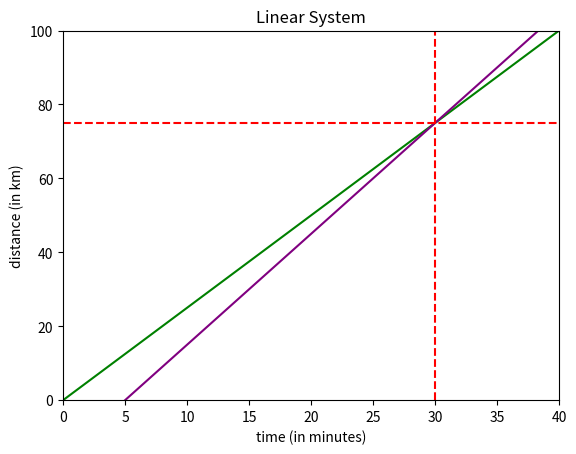

This figure's Python source: (Note: this script raises an exception after producing the figure.)
import numpy as np
import matplotlib.pyplot as plt

# Distance traveled by robber: d = 2.5t
# Distance traveled by sheriff: du = 3(t-5)

t = np.linspace(0, 40, 1000)
d = 2.5 * t
du = 3 * (t - 5)

fig, ax = plt.subplots()
plt.title('Linear System')
plt.xlabel('time (in minutes)')
plt.ylabel('distance (in km)')
ax.set_xlim([0 , 40])
ax.set_ylim([0 , 100])

ax.plot(t, d, c='green', label='Robber')
ax.plot(t, du, c='purple', label='Sheriff')
plt.axvline(x=30 , color = "red" , linestyle = "--")
plt.axhline(y=75 , color = "red" , linestyle = "--")

plt.savefig('/workspaces/Linear-algebra/MainPlot/plot.png')
